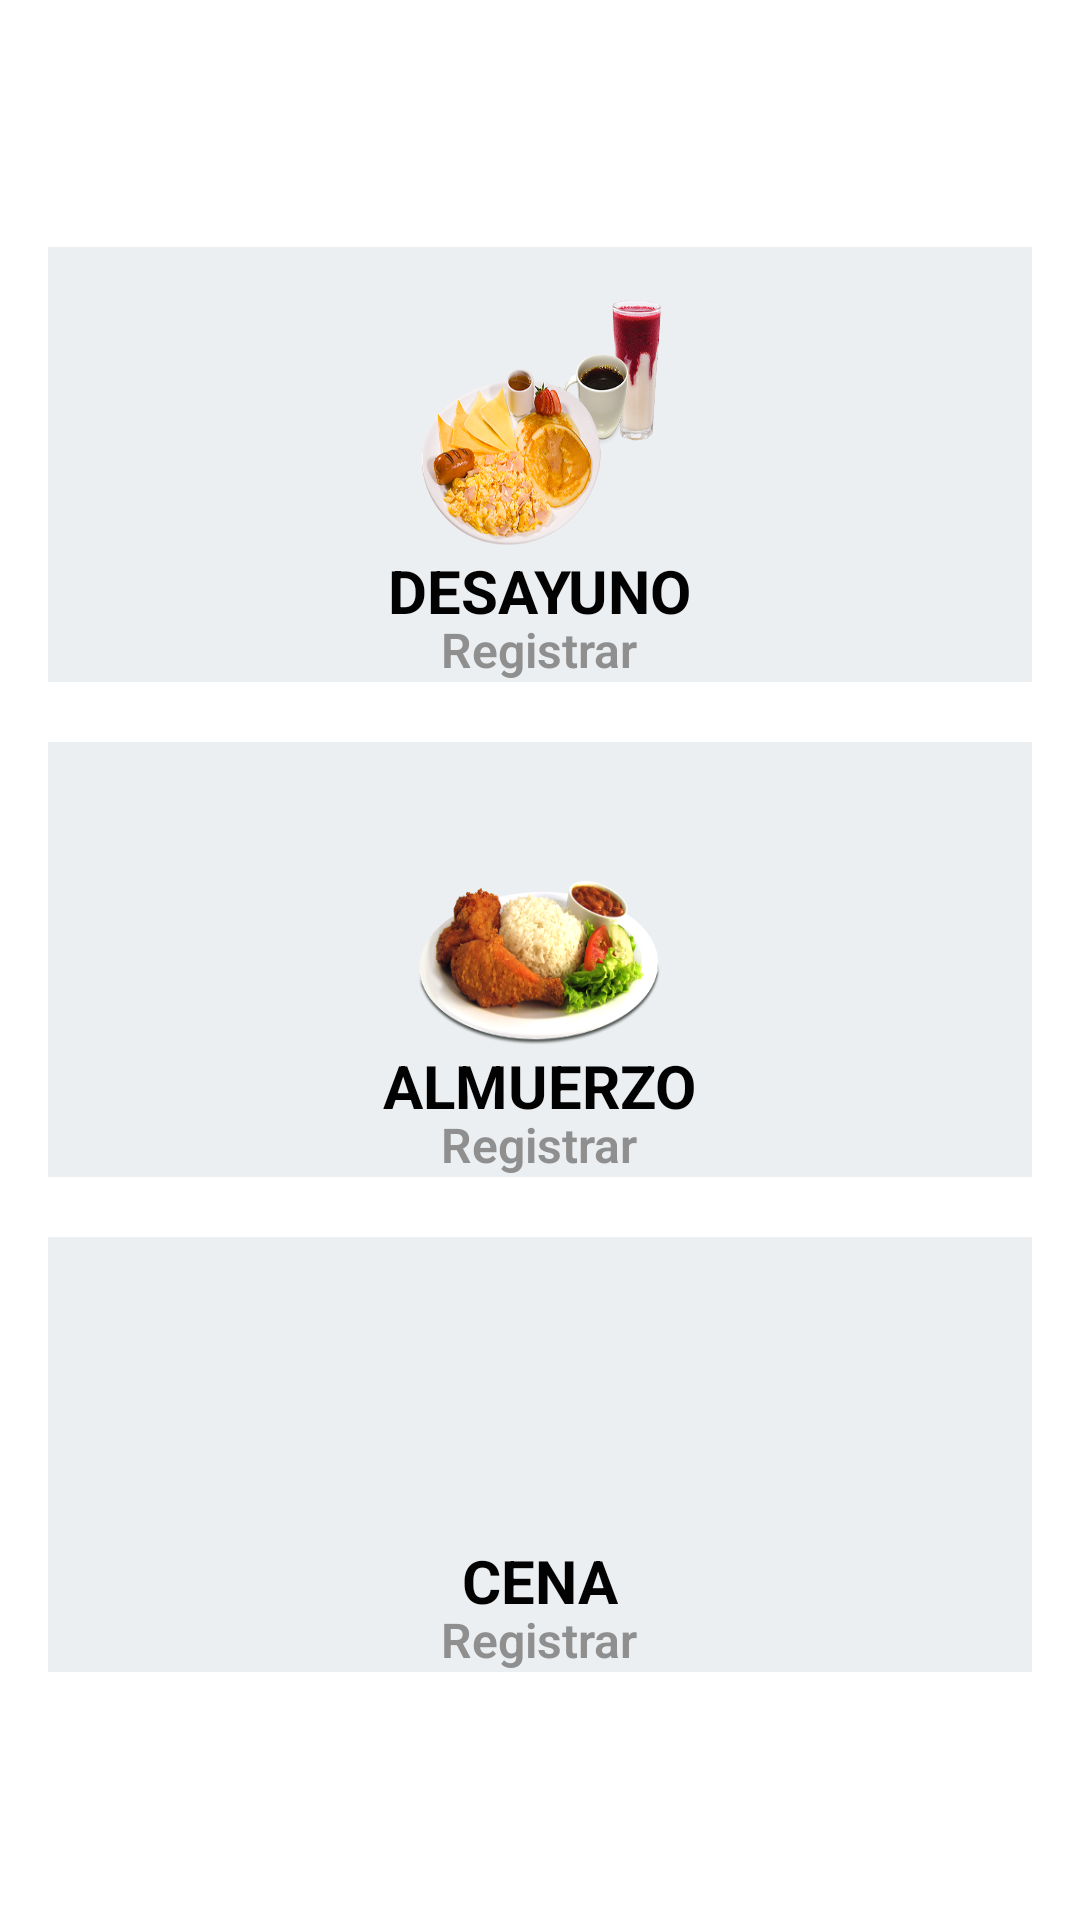

Reconstruct the res/layout file that produces this screen, plus the resources it refers to.
<!-- AndroidManifest.xml: application theme AppTheme -->
<!-- res/layout/activity_main.xml -->
<?xml version="1.0" encoding="utf-8"?>
<ScrollView xmlns:android="http://schemas.android.com/apk/res/android"
    xmlns:app="http://schemas.android.com/apk/res-auto"
    xmlns:tools="http://schemas.android.com/tools"
    android:layout_width="match_parent"
    android:layout_height="match_parent"
    android:background="#FFFFFF"
    android:padding="16dp"
    android:orientation="vertical"
    android:layout_gravity="center">

    <LinearLayout
        android:layout_width="match_parent"
        android:layout_height="match_parent"
        android:orientation="vertical"
        android:layout_gravity="center">


        <LinearLayout
            android:layout_width="match_parent"
            android:layout_height="wrap_content"
            android:orientation="vertical"
            android:background="@color/color_desayuno">

            <Button
                android:id="@+id/ingreso_Butt"
                style="@style/Widget.AppCompat.Button.Colored"
                android:layout_width="@dimen/main_button_width"
                android:layout_height="@dimen/main_button_height"
                android:layout_gravity="center"
                android:layout_marginTop="16dp"
                android:background="@drawable/ic_desayuno2"
                android:onClick="callRegisterE" />

            <TextView
                android:layout_width="wrap_content"
                android:layout_height="wrap_content"
                android:layout_gravity="center"
                android:text="@string/main_activity_register"
                android:textColor="#020202"
                android:textSize="@dimen/main_text_registrar"
                android:textStyle="bold" />
            <TextView
                android:layout_width="wrap_content"
                android:layout_height="wrap_content"
                android:layout_gravity="center"
                android:text="@string/main_activity_entrada"
                android:textSize="@dimen/main_text_entrada"
                android:textStyle="bold"
                android:layout_marginTop="-5dp"
                style="@style/TextAppearance.AppCompat.Display4"
                android:textColor="#8F8F8F">

            </TextView>

        </LinearLayout>
        <LinearLayout
        android:layout_width="match_parent"
        android:layout_height="wrap_content"
        android:orientation="vertical"
        android:layout_marginTop="20dp"
            android:background="@color/color_desayuno">

            <Button
                android:id="@+id/salida_Butt"
                style="@style/Widget.AppCompat.Button.Colored"
                android:layout_width="@dimen/main_button_width"
                android:layout_height="@dimen/main_button_height"
                android:layout_gravity="center"
                android:layout_marginTop="16dp"
                android:background="@drawable/ic_almuerzo"
                android:onClick="callRegisterS"
                />

            <TextView
                android:layout_width="wrap_content"
                android:layout_height="wrap_content"
                android:layout_gravity="center"
                android:text="ALMUERZO"
                android:textColor="#020202"
                android:textSize="@dimen/main_text_registrar"
                android:textStyle="bold" />

            <TextView
                android:layout_width="wrap_content"
                android:layout_height="wrap_content"
                android:layout_gravity="center"
                android:text="@string/main_activity_entrada"
                android:textSize="@dimen/main_text_salida"
                android:textStyle="bold"
                android:layout_marginTop="-5dp"
                style="@style/TextAppearance.AppCompat.Display4"
                android:textColor="#8F8F8F"/>


        </LinearLayout>
        <LinearLayout
            android:layout_width="match_parent"
            android:layout_height="wrap_content"
            android:orientation="vertical"
            android:layout_marginTop="20dp"
            android:background="@color/color_desayuno">

            <Button
                android:id="@+id/Cena_Butt"
                style="@style/Widget.AppCompat.Button.Colored"
                android:layout_width="@dimen/main_button_width"
                android:layout_height="@dimen/main_button_height"
                android:layout_gravity="center"
                android:layout_marginTop="16dp"
                android:background="@drawable/ic_cena"
                android:onClick="callRegisterC"
                />

            <TextView
                android:layout_width="wrap_content"
                android:layout_height="wrap_content"
                android:layout_gravity="center"
                android:text="CENA"
                android:textColor="#020202"
                android:textSize="@dimen/main_text_registrar"
                android:textStyle="bold" />

            <TextView
                android:layout_width="wrap_content"
                android:layout_height="wrap_content"
                android:layout_gravity="center"
                android:text="@string/main_activity_entrada"
                android:textSize="@dimen/main_text_salida"
                android:textStyle="bold"
                android:layout_marginTop="-5dp"
                style="@style/TextAppearance.AppCompat.Display4"
                android:textColor="#8F8F8F"/>

        </LinearLayout>
    </LinearLayout>
</ScrollView>
<!-- resources referenced by this layout -->
<resources>
  <color name="color_desayuno">#ECEFF1</color>
  <dimen name="main_button_height">85dp</dimen>
  <dimen name="main_button_width">85dp</dimen>
  <dimen name="main_text_entrada">16sp</dimen>
  <dimen name="main_text_registrar">20sp</dimen>
  <dimen name="main_text_salida">16sp</dimen>
      register_button_width
  <!-- drawable ic_almuerzo: png bitmap (drawable-hdpi, 73793 bytes) -->
  <!-- drawable ic_desayuno2: png bitmap (drawable-hdpi, 136238 bytes) -->
  <string name="main_activity_entrada">Registrar</string>
  <string name="main_activity_register">DESAYUNO</string>
  <style name="AppTheme" parent="Theme.AppCompat.Light.DarkActionBar">
          
          <item name="android:windowFullscreen">true</item>
  
          <item name="colorPrimary">@color/colorPrimary</item>
          <item name="colorPrimaryDark">@color/colorAccent</item>
          <item name="colorAccent">@color/colorPrimaryDark</item>
  
      </style>
  <color name="colorPrimary">#D50000</color>
  <color name="colorAccent">#000000</color>
  <color name="colorPrimaryDark">#00574B</color>
</resources>
